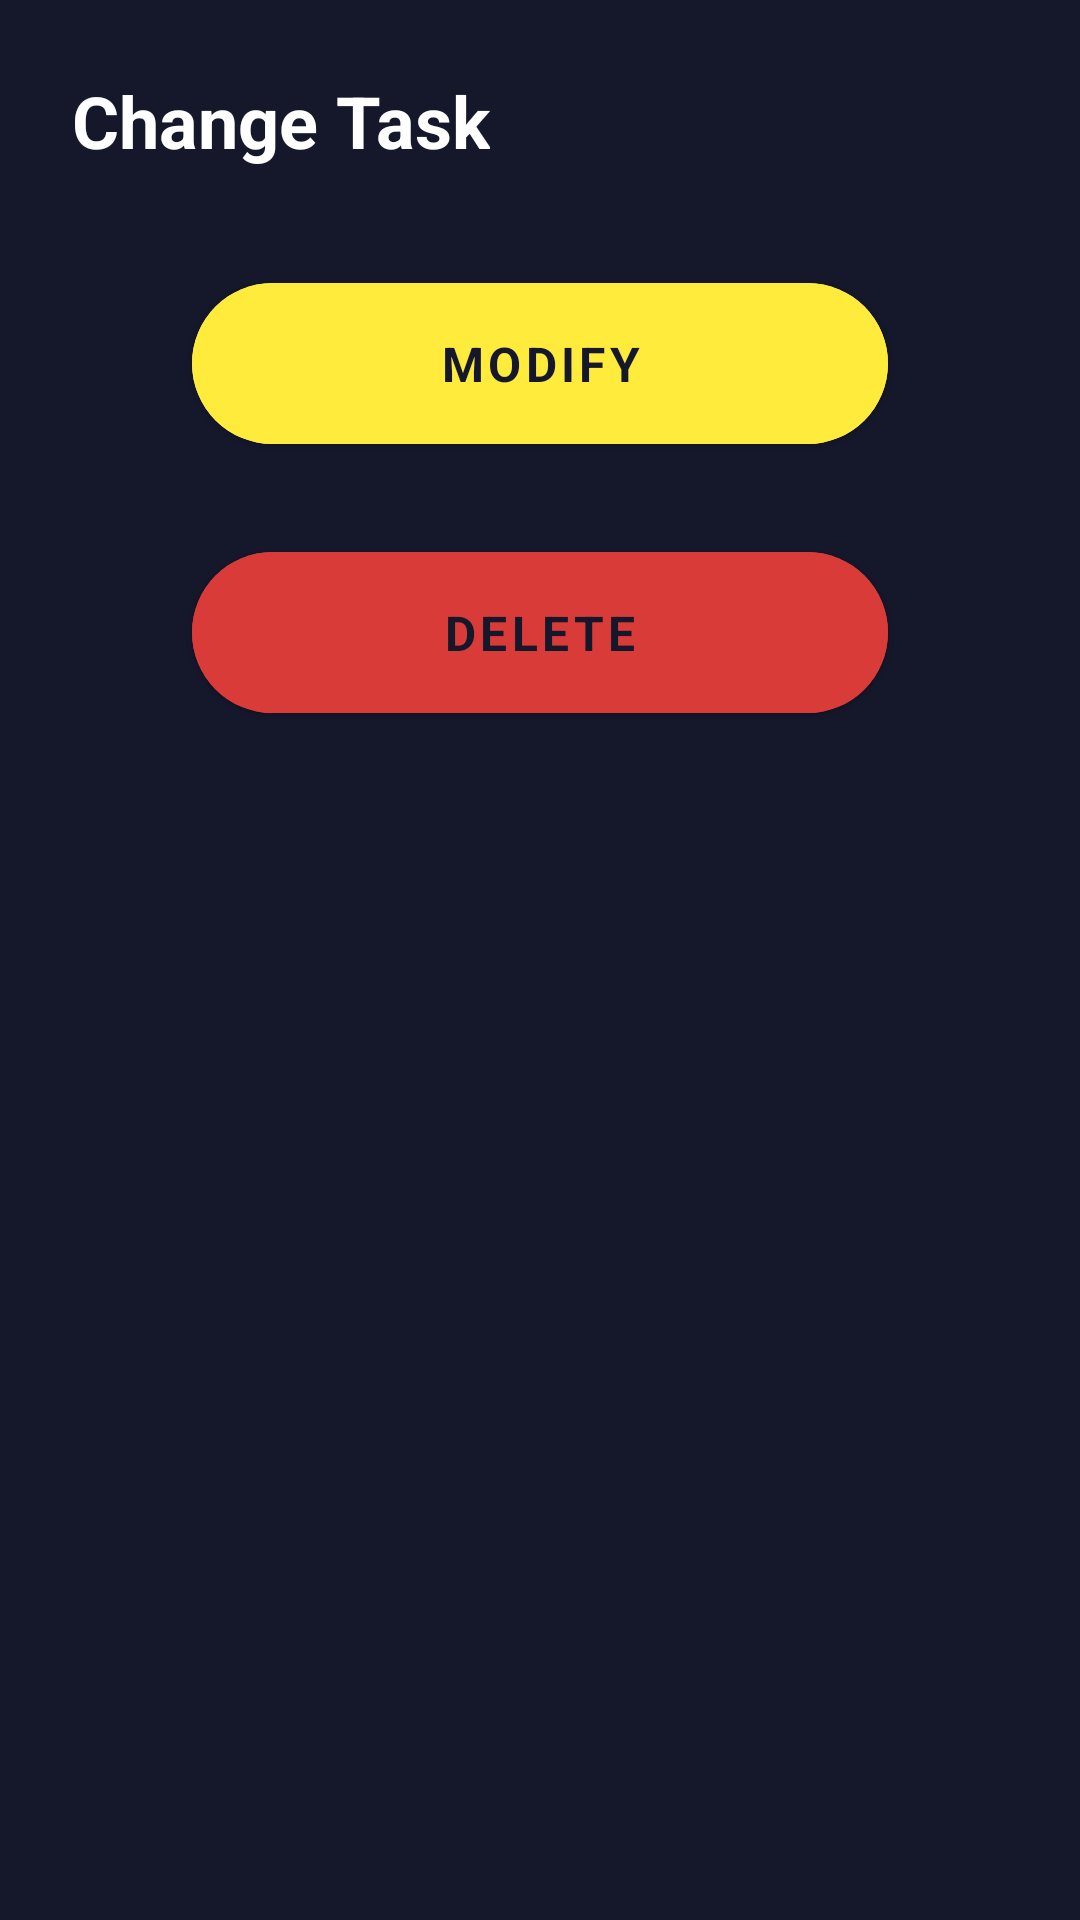

Reconstruct the res/layout file that produces this screen, plus the resources it refers to.
<!-- AndroidManifest.xml: application theme AppTheme -->
<!-- res/layout/bottomsheet_modify_user.xml -->
<?xml version="1.0" encoding="utf-8"?>
<LinearLayout xmlns:android="http://schemas.android.com/apk/res/android"
    xmlns:app="http://schemas.android.com/apk/res-auto"
    android:layout_width="match_parent"
    android:layout_height="match_parent"
    android:background="@drawable/background_bottom_sheet_main"
    android:orientation="vertical">

    <TextView
        android:id="@+id/tv_registration_label"
        android:layout_width="wrap_content"
        android:layout_height="wrap_content"
        android:layout_marginStart="24dp"
        android:layout_marginTop="24dp"
        android:text="Change Task"
        android:textSize="24sp"
        android:textStyle="bold" />

    <LinearLayout
        android:id="@+id/ll_modify_user_layout"
        android:layout_width="match_parent"
        android:layout_height="match_parent"
        android:orientation="vertical"
        android:visibility="gone">

        <TextView
            android:id="@+id/tv_title"
            android:layout_width="wrap_content"
            android:layout_height="wrap_content"
            android:layout_marginStart="36dp"
            android:layout_marginTop="32dp"
            android:alpha="0.8"
            android:text="Title"
            android:textSize="12sp" />

        <EditText
            android:id="@+id/et_title"
            android:layout_width="match_parent"
            android:layout_height="wrap_content"
            android:layout_marginStart="32dp"
            android:layout_marginEnd="32dp"
            android:backgroundTint="@android:color/white"
            android:hint="Task to catch agent Y"
            android:inputType="textCapWords"
            android:textColor="@android:color/white"
            android:textColorHint="@android:color/darker_gray"
            android:textSize="16sp" />

        <TextView
            android:id="@+id/tv_description"
            android:layout_width="wrap_content"
            android:layout_height="wrap_content"
            android:layout_marginStart="36dp"
            android:layout_marginTop="32dp"
            android:alpha="0.8"
            android:text="Description"
            android:textSize="12sp" />

        <EditText
            android:id="@+id/et_password"
            android:layout_width="match_parent"
            android:layout_height="wrap_content"
            android:layout_marginStart="32dp"
            android:layout_marginEnd="32dp"
            android:backgroundTint="@android:color/white"
            android:hint="Have to capture agent Y at Scotland Yard"
            android:inputType="textMultiLine"
            android:textColor="@android:color/white"
            android:textColorHint="@android:color/darker_gray"
            android:textSize="16sp" />

        <TextView
            android:id="@+id/tv_category"
            android:layout_width="wrap_content"
            android:layout_height="wrap_content"
            android:layout_marginStart="36dp"
            android:layout_marginTop="32dp"
            android:alpha="0.8"
            android:text="Category"
            android:textSize="12sp" />

        <EditText
            android:id="@+id/et_category"
            android:layout_width="match_parent"
            android:layout_height="wrap_content"
            android:layout_marginStart="32dp"
            android:layout_marginEnd="32dp"
            android:backgroundTint="@android:color/white"
            android:hint="capture"
            android:inputType="textMultiLine"
            android:textColor="@android:color/white"
            android:textColorHint="@android:color/darker_gray"
            android:textSize="16sp" />

        <TextView
            android:id="@+id/tv_due_by"
            android:layout_width="wrap_content"
            android:layout_height="wrap_content"
            android:layout_marginStart="36dp"
            android:layout_marginTop="32dp"
            android:alpha="0.8"
            android:text="Due By"
            android:textSize="12sp" />

        <EditText
            android:id="@+id/et_due_by"
            android:layout_width="match_parent"
            android:layout_height="wrap_content"
            android:layout_marginStart="32dp"
            android:layout_marginEnd="32dp"
            android:backgroundTint="@android:color/white"
            android:digits="0123456789."
            android:hint="01 Jan 1970 00:00:03:010 +0000"
            android:inputType="numberDecimal"
            android:textColor="@android:color/white"
            android:textColorHint="@android:color/darker_gray"
            android:textSize="16sp" />

        <com.google.android.material.button.MaterialButton
            android:id="@+id/btn_modify_task"
            android:layout_width="match_parent"
            android:layout_height="wrap_content"
            android:layout_marginStart="64dp"
            android:layout_marginTop="32dp"
            android:layout_marginEnd="64dp"
            android:layout_marginBottom="24dp"
            android:backgroundTint="@color/colorAccent"
            android:paddingStart="32dp"
            android:paddingTop="16dp"
            android:paddingEnd="32dp"
            android:paddingBottom="16dp"
            android:text="Modify"
            android:textColor="@color/colorPrimaryDark"
            android:textSize="16sp"
            android:textStyle="bold"
            app:cornerRadius="32dp"
            app:rippleColor="@color/colorPrimary" />

    </LinearLayout>

    <LinearLayout
        android:id="@+id/ll_button_container"
        android:orientation="vertical"
        android:layout_width="match_parent"
        android:layout_height="wrap_content">

        <com.google.android.material.button.MaterialButton
            android:id="@+id/btn_modify_task_option"
            android:layout_width="match_parent"
            android:layout_height="wrap_content"
            android:layout_marginStart="64dp"
            android:layout_marginTop="32dp"
            android:layout_marginEnd="64dp"
            android:layout_marginBottom="24dp"
            android:backgroundTint="@color/colorModifyButton"
            android:paddingStart="32dp"
            android:paddingTop="16dp"
            android:paddingEnd="32dp"
            android:paddingBottom="16dp"
            android:text="Modify"
            android:textColor="@color/colorPrimaryDark"
            android:textSize="16sp"
            android:textStyle="bold"
            app:cornerRadius="32dp"
            app:rippleColor="@color/colorPrimary" />


        <com.google.android.material.button.MaterialButton
            android:id="@+id/btn_delete_task_option"
            android:layout_width="match_parent"
            android:layout_height="wrap_content"
            android:layout_marginStart="64dp"
            android:layout_marginEnd="64dp"
            android:layout_marginBottom="32dp"
            android:backgroundTint="@color/colorErrorSnackbar"
            android:paddingStart="32dp"
            android:paddingTop="16dp"
            android:paddingEnd="32dp"
            android:paddingBottom="16dp"
            android:text="Delete"
            android:textColor="@color/colorPrimaryDark"
            android:textSize="16sp"
            android:textStyle="bold"
            app:cornerRadius="32dp"
            app:rippleColor="@color/colorPrimary" />

    </LinearLayout>

</LinearLayout>
<!-- resources referenced by this layout -->
<resources>
  <color name="colorAccent">#3ee9bb</color>
  <color name="colorErrorSnackbar">#D93B38</color>
  <color name="colorModifyButton">#ffeb3b</color>
  <color name="colorPrimary">#263238</color>
  <color name="colorPrimaryDark">#15172b</color>
  <style name="AppTheme" parent="Theme.MaterialComponents.Light.NoActionBar">
          
          <item name="colorPrimary">@color/colorPrimary</item>
          <item name="colorPrimaryDark">@color/colorPrimaryDark</item>
          <item name="colorAccent">@color/colorAccent</item>
          <item name="fontFamily">@font/source</item>
          <item name="otpViewStyle">@style/OtpWidget.OtpView</item>
          <item name="android:windowContentTransitions">true</item>
          <item name="background">@color/colorPrimaryDark</item>
          <item name="android:textColor">@android:color/white</item>
          <item name="android:windowBackground">@color/colorPrimaryDark</item>
          <item name="android:windowFullscreen">true</item>
          <item name="android:windowContentOverlay">@null</item>
          <item name="bottomSheetDialogTheme">@style/AppBottomSheetDialogTheme</item>
          <item name="android:windowEnterTransition">@android:transition/fade</item>
          <item name="android:windowExitTransition">@android:transition/fade</item>
      </style>
  <style name="AppBottomSheetDialogTheme" parent="Theme.Design.Light.BottomSheetDialog">
          <item name="bottomSheetStyle">@style/AppModalStyle</item>
      </style>
  <style name="AppModalStyle" parent="Widget.Design.BottomSheet.Modal">
          <item name="android:background">@drawable/background_bottom_sheet_main</item>
      </style>
</resources>
